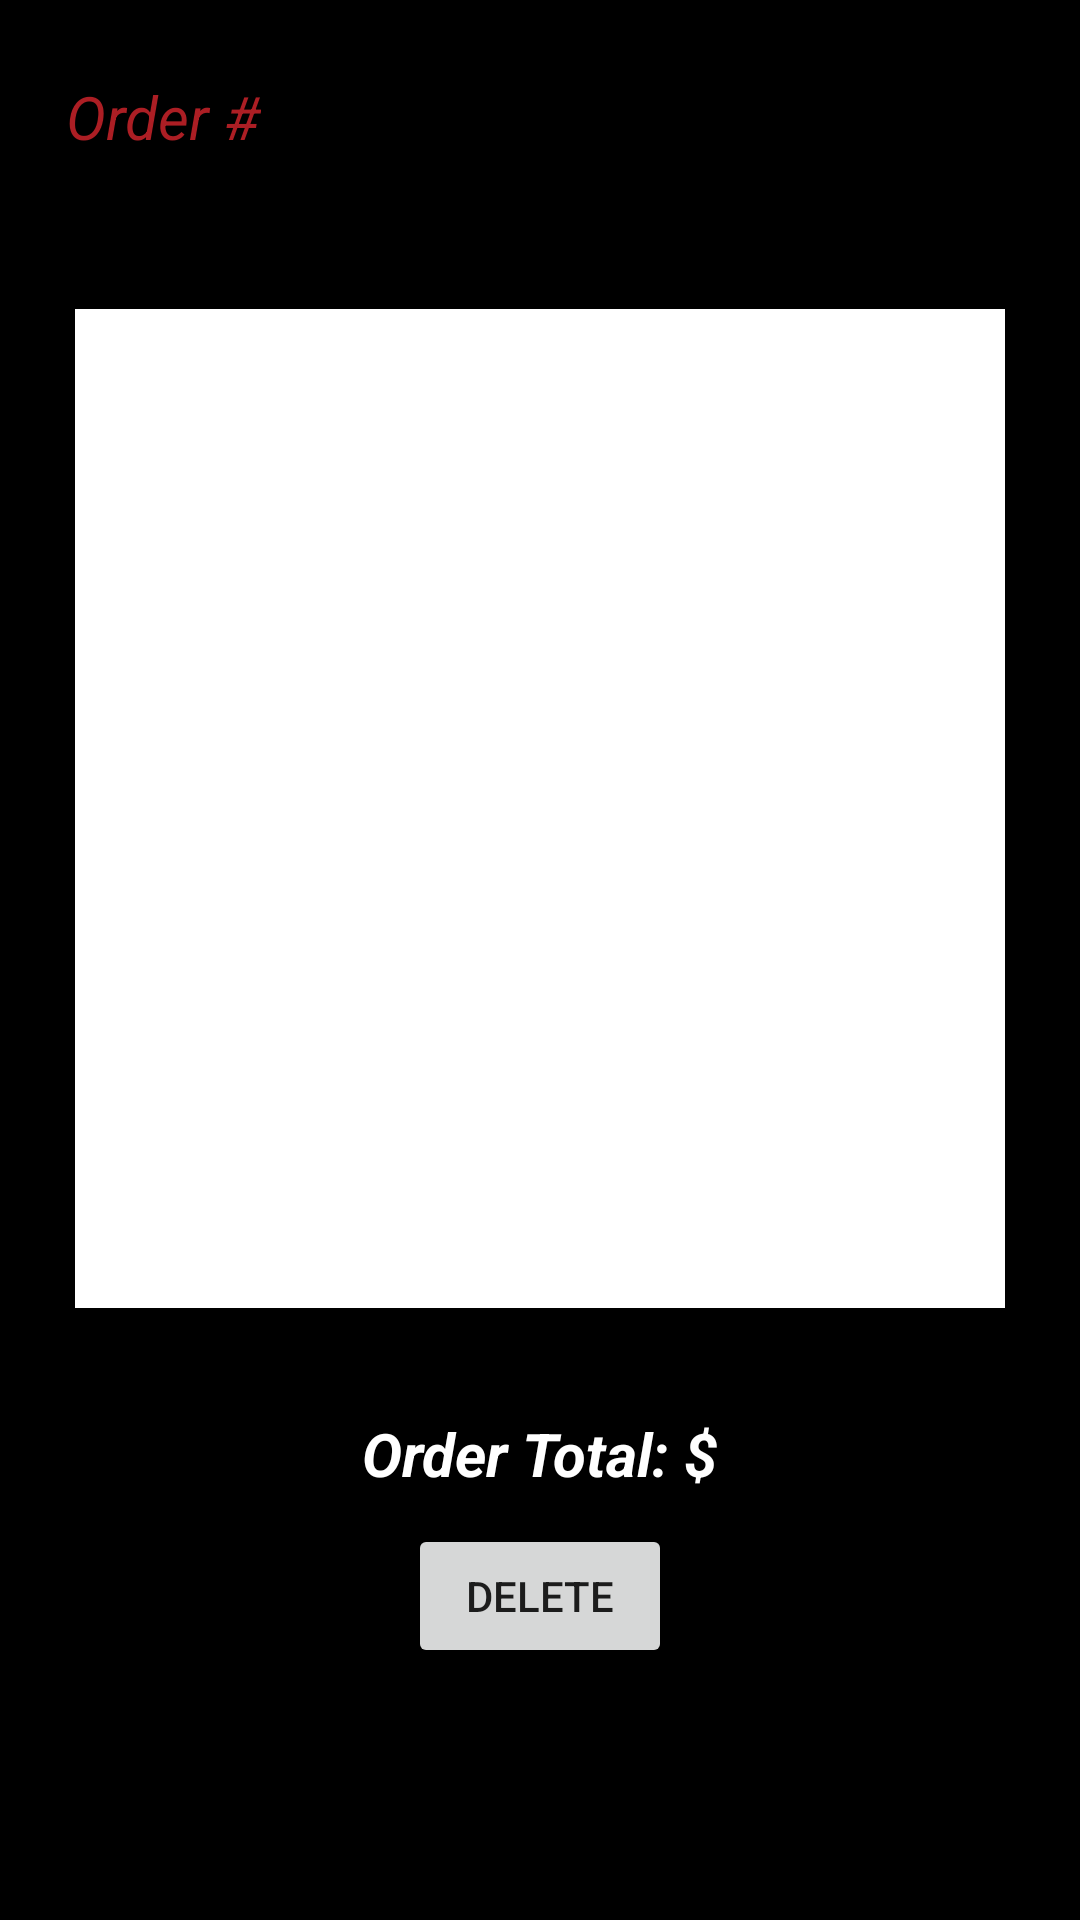

The Android layout XML behind this screen, and the referenced resources:
<!-- AndroidManifest.xml: application theme Theme.P5 -->
<!-- res/layout/fragment_orders.xml -->
<?xml version="1.0" encoding="utf-8"?>
<LinearLayout xmlns:android="http://schemas.android.com/apk/res/android"
    xmlns:tools="http://schemas.android.com/tools"
    android:layout_width="match_parent"
    android:layout_height="match_parent"
    android:gravity="center|top"
    android:orientation="vertical"
    tools:context=".fragment_orders">

    

    <LinearLayout
        android:layout_width="match_parent"
        android:layout_height="wrap_content"
        android:orientation="horizontal">

        <Space
            android:layout_width="22dp"
            android:layout_height="match_parent"
            android:layout_weight="0" />

        <TextView
            android:id="@+id/textView2"
            android:layout_width="wrap_content"
            android:layout_height="match_parent"
            android:layout_weight="0"
            android:gravity="center"
            android:text="@string/order"
            android:textAllCaps="false"
            android:textColor="@color/maroon_500"
            android:textSize="20sp"
            android:textStyle="italic" />

        <Spinner
            android:id="@+id/autoCompleteTextView"
            android:layout_width="match_parent"
            android:layout_height="wrap_content"
            android:layout_margin="15dp"
            android:minHeight="48dp" />
    </LinearLayout>

    <TextView
        android:id="@+id/phoneTextView"
        android:layout_width="match_parent"
        android:layout_height="333dp"
        android:layout_margin="25dp"
        android:background="@color/white"
        android:isScrollContainer="false"
        android:paddingLeft="10dp"
        android:paddingRight="10dp"
        android:scrollbars="horizontal"
        android:textColor="@android:color/black"
        android:textSize="24sp" />

    <LinearLayout
        android:layout_width="match_parent"
        android:layout_height="wrap_content"
        android:layout_marginTop="10dp"
        android:layout_marginBottom="10dp"
        android:gravity="center"
        android:orientation="horizontal">

        <TextView
            android:id="@+id/textView10"


            android:layout_width="wrap_content"
            android:layout_height="wrap_content"
            android:background="@color/clear"
            android:text="@string/order_total"
            android:textColor="@color/white"
            android:textSize="20sp"
            android:textStyle="bold|italic" />

        <TextView
            android:id="@+id/orderTotal"
            android:layout_width="wrap_content"
            android:layout_height="wrap_content"
            android:background="@color/black"
            android:textColor="@color/white"
            android:textSize="20sp" />
    </LinearLayout>

    <Button
        android:id="@+id/deleteButton"
        android:layout_width="wrap_content"
        android:layout_height="wrap_content"
        android:text="@string/delete" />

</LinearLayout>
<!-- resources referenced by this layout -->
<resources>
  <color name="black">#FF000000</color>
  <color name="clear">#007E0B1D</color>
  <color name="maroon_500">#AC1E24</color>
  <color name="white">#FFFFFFFF</color>
  <string name="delete">Delete</string>
  <string name="order">Order #</string>
  <string name="order_total">Order Total: $</string>
  <style name="Theme.P5" parent="Theme.MaterialComponents.DayNight.DarkActionBar">
          
          <item name="colorPrimary">@color/maroon_500</item>
          <item name="colorPrimaryVariant">@color/maroon_700</item>
          <item name="colorOnPrimary">@color/white</item>
          
          <item name="colorSecondary">@color/teal_200</item>
          <item name="colorSecondaryVariant">@color/teal_700</item>
          <item name="colorOnSecondary">@color/white</item>
          
          <item name="android:statusBarColor" tools:targetApi="l">@color/maroon_200</item>
          
          <item name="android:background">@color/black</item>
  
      </style>
  <color name="maroon_700">#FF7E0B1D</color>
  <color name="teal_200">#FF03DAC5</color>
  <color name="teal_700">#FF018786</color>
  <color name="maroon_200">#FFFF4F6A</color>
</resources>
